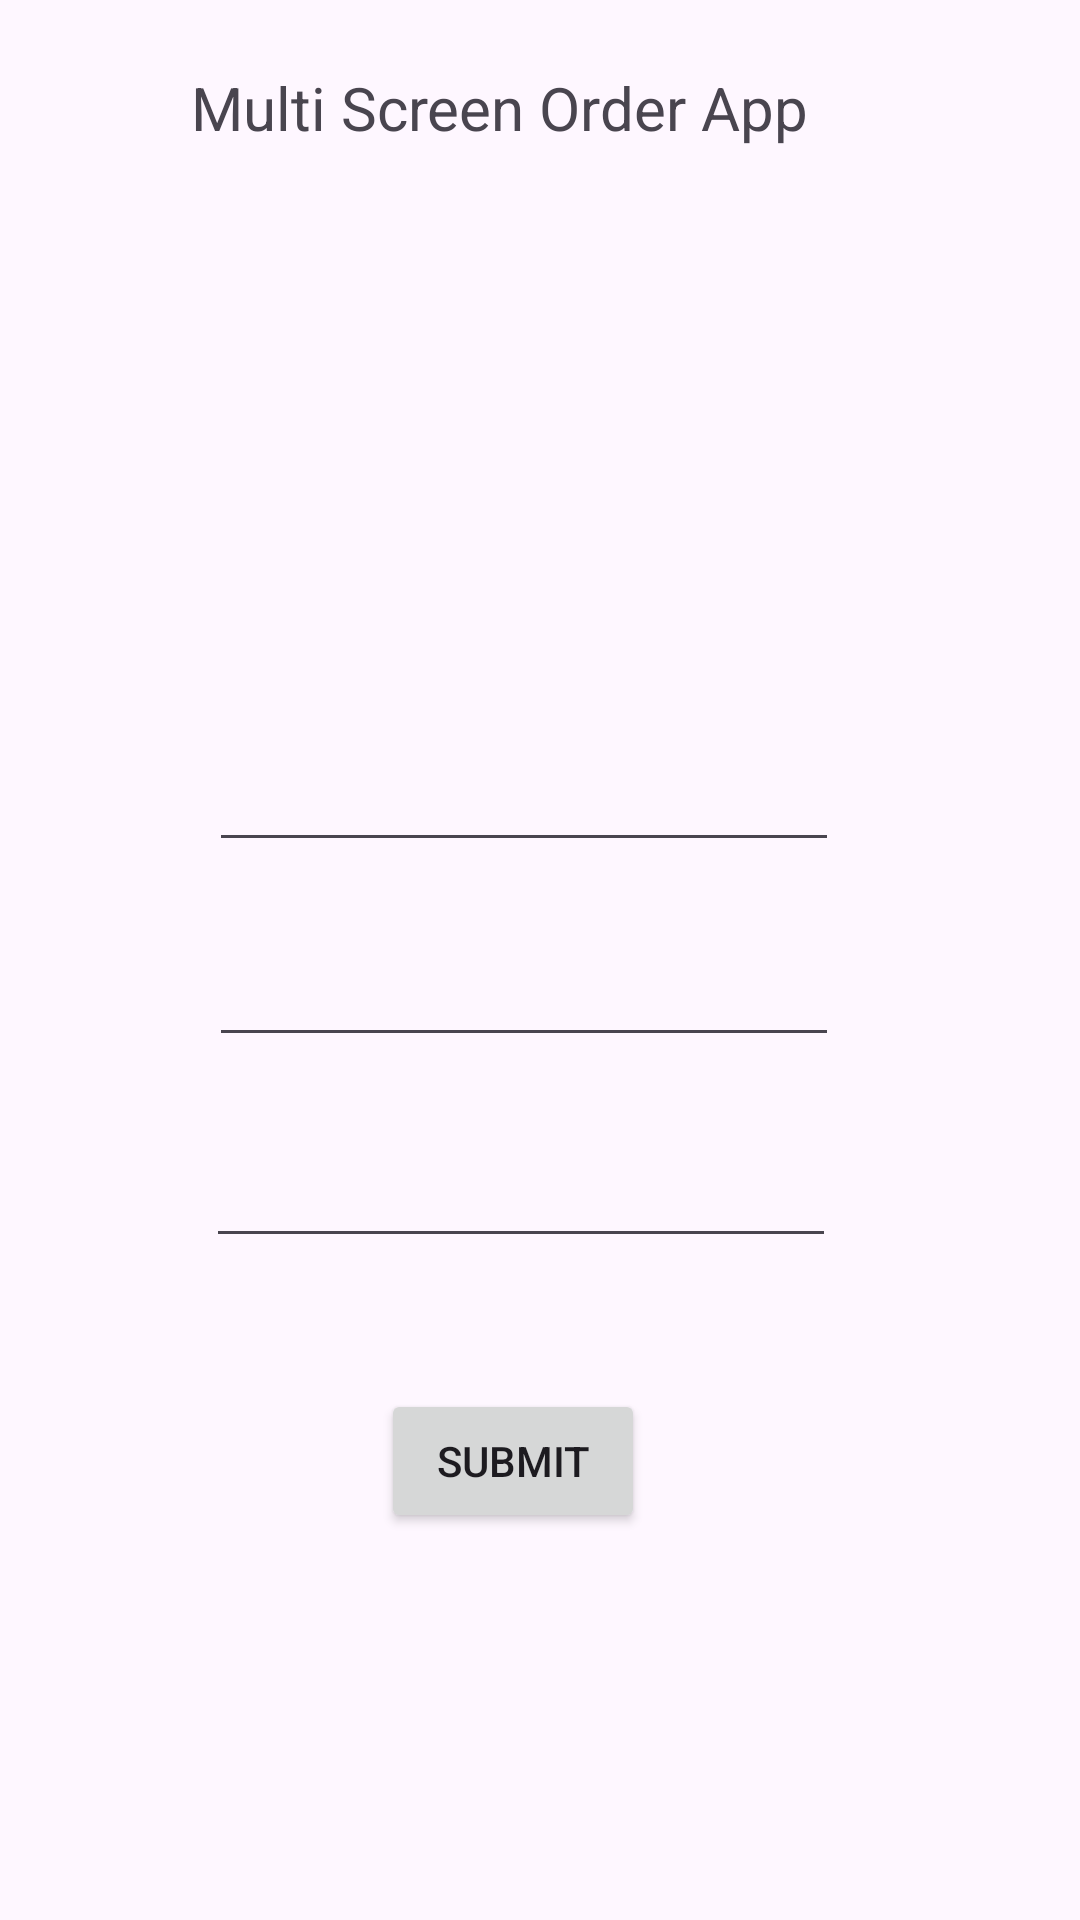

Write the Android layout XML for this screen, with the resource values it uses.
<!-- AndroidManifest.xml: application theme Theme.Lab7Module2 -->
<!-- res/layout/activity_main.xml -->
<?xml version="1.0" encoding="utf-8"?>
<androidx.constraintlayout.widget.ConstraintLayout xmlns:android="http://schemas.android.com/apk/res/android"
    xmlns:app="http://schemas.android.com/apk/res-auto"
    xmlns:tools="http://schemas.android.com/tools"
    android:id="@+id/main"
    android:layout_width="match_parent"
    android:layout_height="match_parent"
    tools:context=".MainActivity">

    <TextView
        android:id="@+id/textView"
        android:layout_width="233dp"
        android:layout_height="36dp"
        android:text="Multi Screen Order App"
        android:textSize="20sp"
        app:layout_constraintBottom_toBottomOf="parent"
        app:layout_constraintEnd_toEndOf="parent"
        app:layout_constraintStart_toStartOf="parent"
        app:layout_constraintTop_toTopOf="parent"
        app:layout_constraintVertical_bias="0.037" />

    <EditText
        android:id="@+id/txtItem1"
        android:layout_width="wrap_content"
        android:layout_height="wrap_content"
        android:layout_marginStart="95dp"
        android:layout_marginTop="246dp"
        android:layout_marginEnd="106dp"
        android:ems="10"
        android:inputType="text"
        app:layout_constraintEnd_toEndOf="parent"
        app:layout_constraintStart_toStartOf="parent"
        app:layout_constraintTop_toTopOf="parent" />

    <EditText
        android:id="@+id/txtItem2"
        android:layout_width="wrap_content"
        android:layout_height="wrap_content"
        android:layout_marginStart="95dp"
        android:layout_marginTop="311dp"
        android:layout_marginEnd="106dp"
        android:ems="10"
        android:inputType="text"
        app:layout_constraintEnd_toEndOf="parent"
        app:layout_constraintStart_toStartOf="parent"
        app:layout_constraintTop_toTopOf="parent" />

    <EditText
        android:id="@+id/txtItem3"
        android:layout_width="wrap_content"
        android:layout_height="wrap_content"
        android:layout_marginStart="94dp"
        android:layout_marginTop="378dp"
        android:layout_marginEnd="107dp"
        android:ems="10"
        android:inputType="text"
        app:layout_constraintEnd_toEndOf="parent"
        app:layout_constraintStart_toStartOf="parent"
        app:layout_constraintTop_toTopOf="parent" />

    <Button
        android:id="@+id/button"
        android:layout_width="wrap_content"
        android:layout_height="wrap_content"
        android:layout_marginStart="151dp"
        android:layout_marginTop="463dp"
        android:layout_marginEnd="169dp"
        android:text="Submit"
        app:layout_constraintEnd_toEndOf="parent"
        app:layout_constraintStart_toStartOf="parent"
        app:layout_constraintTop_toTopOf="parent"
        android:onClick="placeOrder"/>
</androidx.constraintlayout.widget.ConstraintLayout>
<!-- resources referenced by this layout -->
<resources>
  <style name="Theme.Lab7Module2" parent="Base.Theme.Lab7Module2" />
  <style name="Base.Theme.Lab7Module2" parent="Theme.Material3.DayNight.NoActionBar">
          
          
      </style>
</resources>
